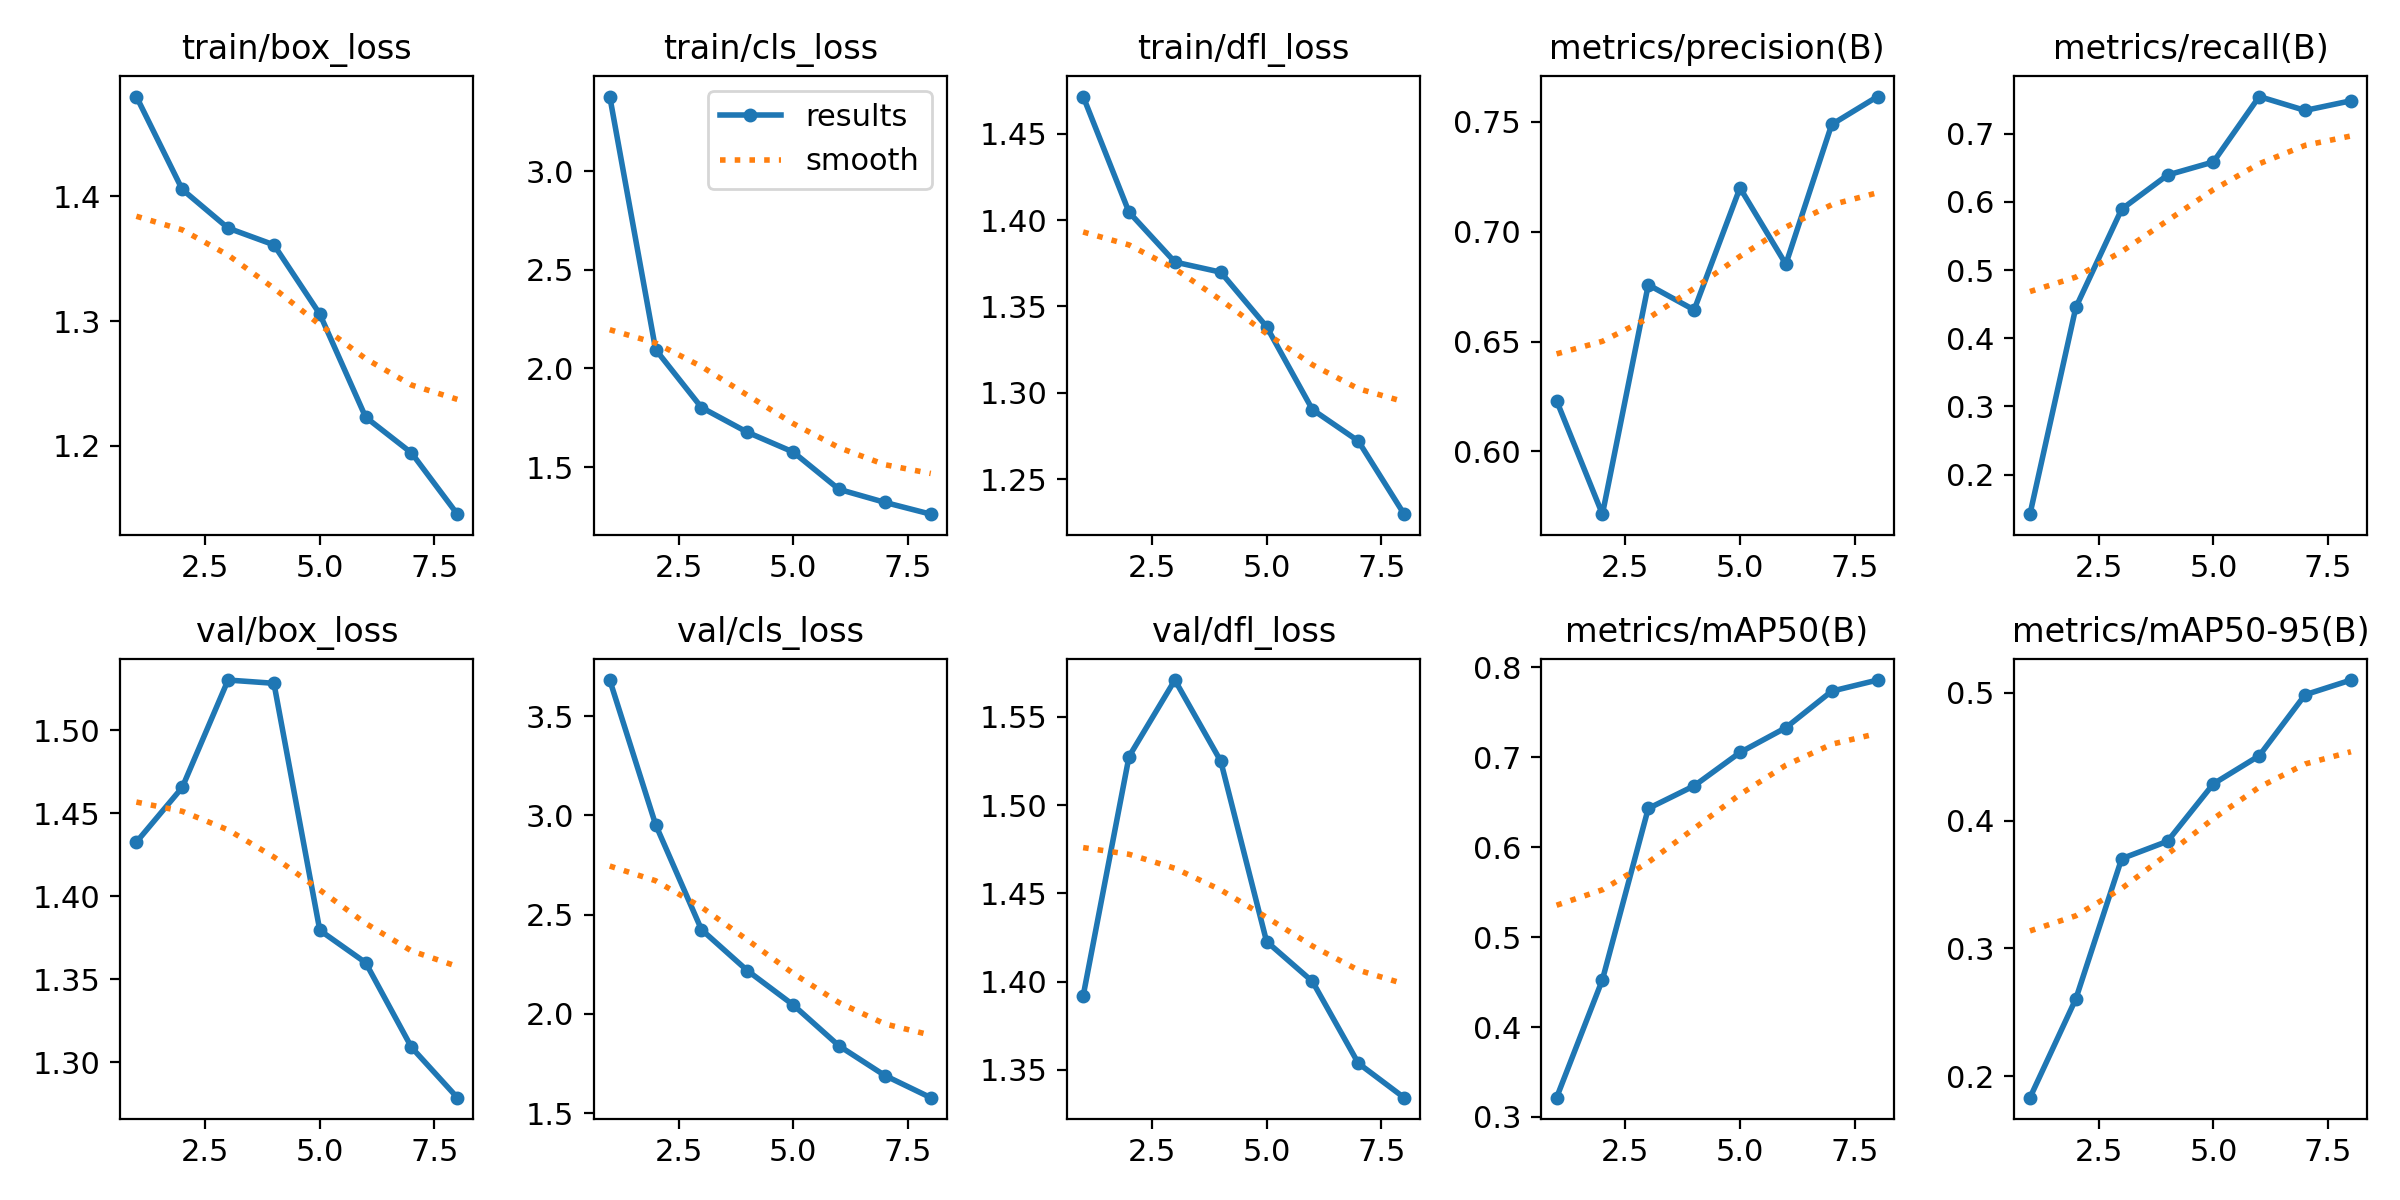

The data file committed next to this chart (first rows):
epoch, time, train/box_loss, train/cls_loss, train/dfl_loss, metrics/precision(B), metrics/recall(B), metrics/mAP50(B), metrics/mAP50-95(B), val/box_loss, val/cls_loss, val/dfl_loss, lr/pg0, lr/pg1, lr/pg2
1, 439.5, 1.48, 3.378, 1.472, 0.6231, 0.1421, 0.3214, 0.1832, 1.433, 3.681, 1.392, 0.0003285, 0.0003285, 0.0003285
2, 924.2, 1.406, 2.095, 1.405, 0.5714, 0.4452, 0.4526, 0.2605, 1.466, 2.953, 1.528, 0.0005799, 0.0005799, 0.0005799
3, 1459, 1.375, 1.802, 1.376, 0.6758, 0.5894, 0.643, 0.3702, 1.53, 2.425, 1.571, 0.0007489, 0.0007489, 0.0007489
4, 1980, 1.361, 1.676, 1.37, 0.6644, 0.6394, 0.6682, 0.3838, 1.528, 2.218, 1.525, 0.0006287, 0.0006287, 0.0006287
5, 2502, 1.306, 1.576, 1.338, 0.7199, 0.6586, 0.7053, 0.4288, 1.38, 2.045, 1.423, 0.000505, 0.000505, 0.000505
6, 3013, 1.223, 1.387, 1.29, 0.6852, 0.7545, 0.7328, 0.4508, 1.36, 1.839, 1.4, 0.0003813, 0.0003813, 0.0003813
7, 3521, 1.194, 1.321, 1.272, 0.7488, 0.7341, 0.7734, 0.4985, 1.309, 1.69, 1.354, 0.0002575, 0.0002575, 0.0002575
8, 4017, 1.145, 1.261, 1.23, 0.7615, 0.7483, 0.7858, 0.51, 1.279, 1.578, 1.334, 0.0001337, 0.0001337, 0.0001337
